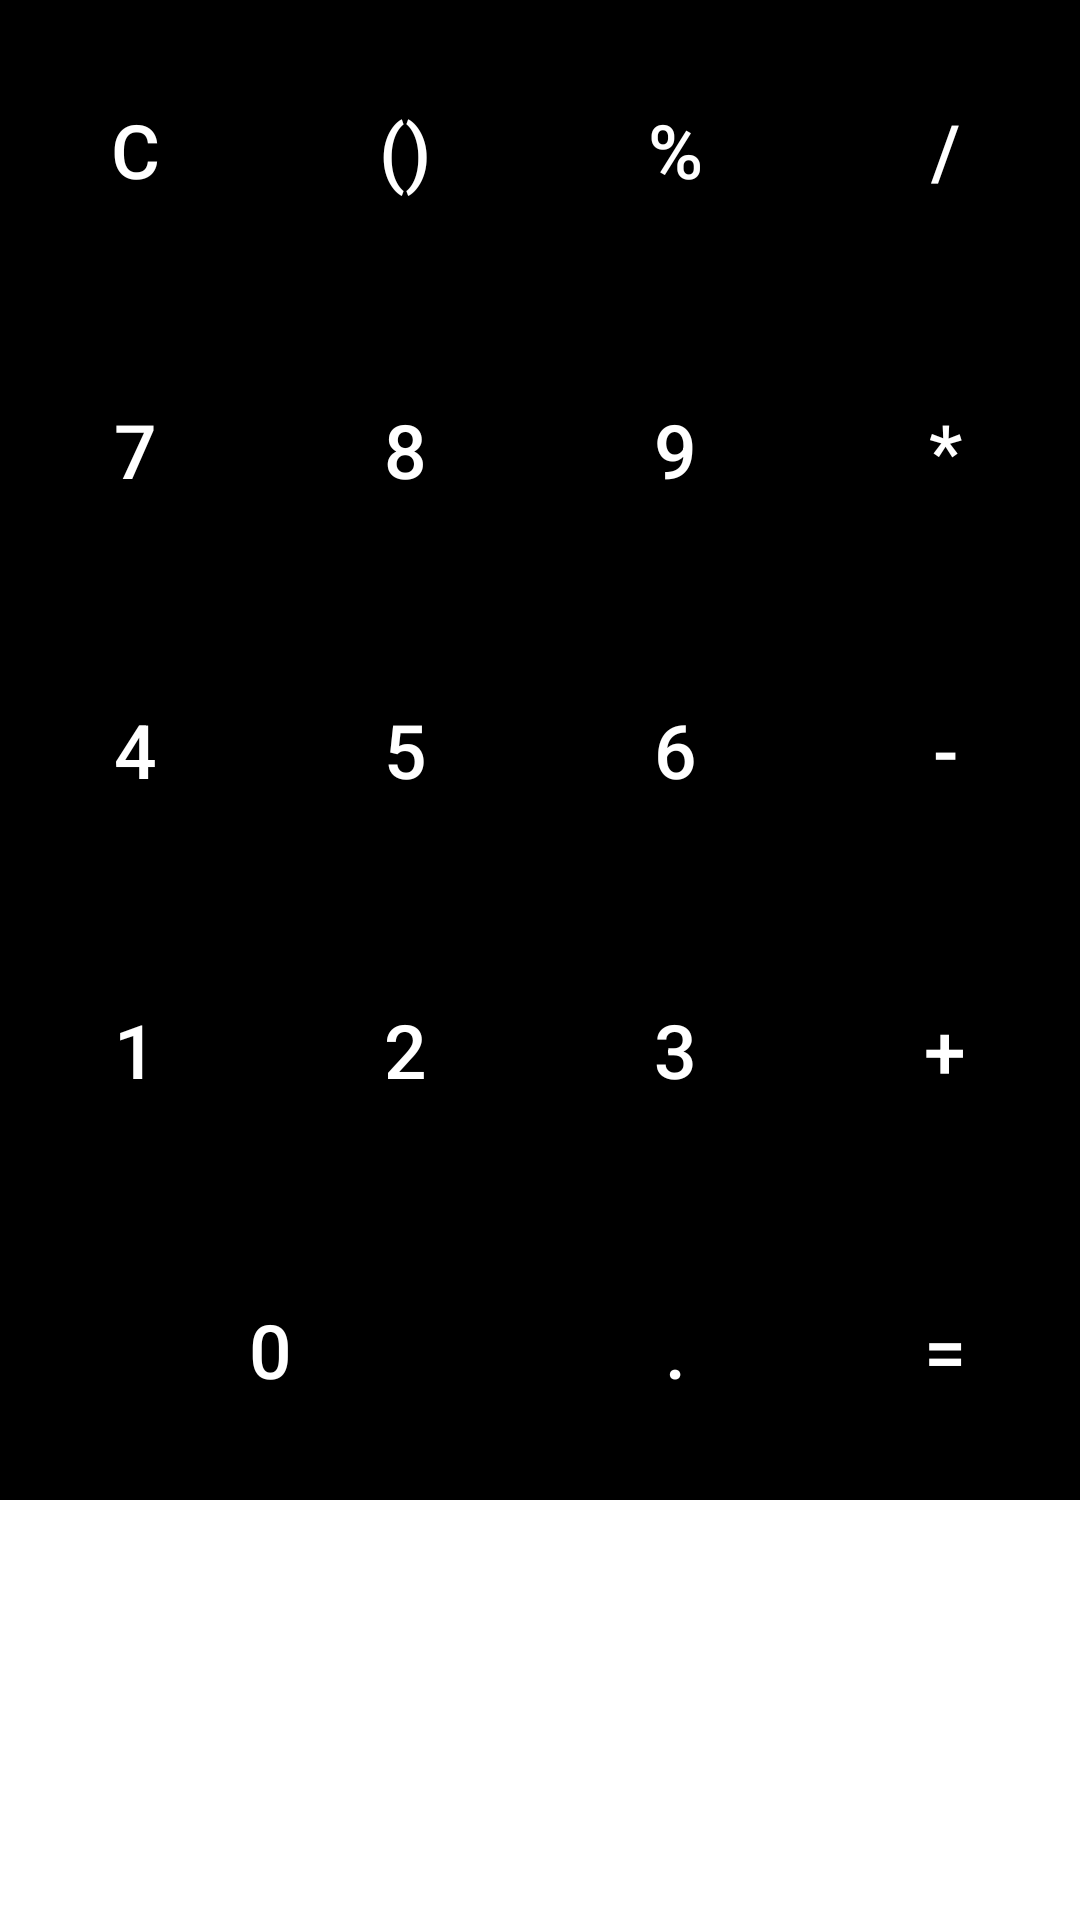

This screen was rendered from an Android layout file. Write that file and the resources it references.
<!-- AndroidManifest.xml: application theme Theme.Clone_Calculator -->
<!-- res/layout/button.xml -->
<?xml version="1.0" encoding="utf-8"?>
<RelativeLayout
    xmlns:android="http://schemas.android.com/apk/res/android"
    android:layout_width="match_parent"
    android:layout_height="match_parent">

    <GridLayout
        android:layout_width="match_parent"
        android:layout_height="wrap_content"
        android:rowCount="6"
        android:columnCount="7">

        // 클리어 버튼
        <Button
            android:id="@+id/btnClear"
            android:layout_width="wrap_content"
            android:layout_height="100dp"
            android:text="C"
            android:textSize="25sp"
            android:layout_columnWeight="1"
            android:textColor="@color/white"
            android:background="@color/black"
            android:layout_row="0"
            android:layout_column="0" />

        // 괄호 버튼
        <Button
            android:id="@+id/btnBracket"
            android:layout_width="wrap_content"
            android:layout_height="100dp"
            android:text="()"
            android:textSize="25sp"
            android:layout_columnWeight="1"
            android:textColor="@color/white"
            android:background="@color/black"
            android:layout_row="0"
            android:layout_column="1"
            android:layout_columnSpan="1"/>

        // % 버튼
        <Button
            android:id="@+id/btnPercent"
            android:layout_width="wrap_content"
            android:layout_height="100dp"
            android:text="%"
            android:textSize="25sp"
            android:layout_columnWeight="1"
            android:textColor="@color/white"
            android:background="@color/black"
            android:layout_row="0"
            android:layout_column="2"
            android:layout_columnSpan="1"/>

        // 나누기 버튼
        <Button
            android:id="@+id/btnDivision"
            android:layout_width="wrap_content"
            android:layout_height="100dp"
            android:text="/"
            android:textSize="25sp"
            android:layout_columnWeight="1"
            android:textColor="@color/white"
            android:background="@color/black"
            android:layout_row="0"
            android:layout_column="3"
            android:layout_columnSpan="1"/>

        // 숫자 7
        <Button
            android:id="@+id/btn7"
            android:layout_width="wrap_content"
            android:layout_height="100dp"
            android:text="7"
            android:textSize="25sp"
            android:layout_columnWeight="1"
            android:textColor="@color/white"
            android:background="@color/black"
            android:layout_row="1"
            android:layout_column="0"
            android:layout_columnSpan="1"/>
        // 숫자 8
        <Button
            android:id="@+id/btn8"
            android:layout_width="wrap_content"
            android:layout_height="100dp"
            android:text="8"
            android:textSize="25sp"
            android:layout_columnWeight="1"
            android:textColor="@color/white"
            android:background="@color/black"
            android:layout_row="1"
            android:layout_column="1"
            android:layout_columnSpan="1"/>
        // 숫자 9
        <Button
            android:id="@+id/btn9"
            android:layout_width="wrap_content"
            android:layout_height="100dp"
            android:text="9"
            android:textSize="25sp"
            android:layout_columnWeight="1"
            android:textColor="@color/white"
            android:background="@color/black"
            android:layout_row="1"
            android:layout_column="2"
            android:layout_columnSpan="1"/>

        // 곱하기 버튼
        <Button
            android:id="@+id/btnMultiply"
            android:layout_width="wrap_content"
            android:layout_height="100dp"
            android:text="*"
            android:textSize="25sp"
            android:layout_columnWeight="1"
            android:textColor="@color/white"
            android:background="@color/black"
            android:layout_row="1"
            android:layout_column="3"
            android:layout_columnSpan="1"/>

        // 숫자 4
        <Button
            android:id="@+id/btn4"
            android:layout_width="wrap_content"
            android:layout_height="100dp"
            android:text="4"
            android:textSize="25sp"
            android:layout_columnWeight="1"
            android:textColor="@color/white"
            android:background="@color/black"
            android:layout_row="2"
            android:layout_column="0"
            android:layout_columnSpan="1"/>
        // 숫자 5
        <Button
            android:id="@+id/btn5"
            android:layout_width="wrap_content"
            android:layout_height="100dp"
            android:text="5"
            android:textSize="25sp"
            android:layout_columnWeight="1"
            android:textColor="@color/white"
            android:background="@color/black"
            android:layout_row="2"
            android:layout_column="1"
            android:layout_columnSpan="1"/>
        // 숫자 6
        <Button
            android:id="@+id/btn6"
            android:layout_width="wrap_content"
            android:layout_height="100dp"
            android:text="6"
            android:textSize="25sp"
            android:layout_columnWeight="1"
            android:textColor="@color/white"
            android:background="@color/black"
            android:layout_row="2"
            android:layout_column="2"
            android:layout_columnSpan="1"/>

        // 빼기 버튼
        <Button
            android:id="@+id/btnMinus"
            android:layout_width="wrap_content"
            android:layout_height="100dp"
            android:text="-"
            android:textSize="25sp"
            android:layout_columnWeight="1"
            android:textColor="@color/white"
            android:background="@color/black"
            android:layout_row="2"
            android:layout_column="3"
            android:layout_columnSpan="1"/>

        // 숫자 1
        <Button
            android:id="@+id/btn1"
            android:layout_width="wrap_content"
            android:layout_height="100dp"
            android:text="1"
            android:textSize="25sp"
            android:layout_columnWeight="1"
            android:textColor="@color/white"
            android:background="@color/black"
            android:layout_row="3"
            android:layout_column="0"
            android:layout_columnSpan="1"/>
        // 숫자 2
        <Button
            android:id="@+id/btn2"
            android:layout_width="wrap_content"
            android:layout_height="100dp"
            android:text="2"
            android:textSize="25sp"
            android:layout_columnWeight="1"
            android:textColor="@color/white"
            android:background="@color/black"
            android:layout_row="3"
            android:layout_column="1"
            android:layout_columnSpan="1"/>
        // 숫자 3
        <Button
            android:id="@+id/btn3"
            android:layout_width="wrap_content"
            android:layout_height="100dp"
            android:text="3"
            android:textSize="25sp"
            android:layout_columnWeight="1"
            android:textColor="@color/white"
            android:background="@color/black"
            android:layout_row="3"
            android:layout_column="2"
            android:layout_columnSpan="1"/>

        // 더하기 버튼
        <Button
            android:id="@+id/btnPlus"
            android:layout_width="wrap_content"
            android:layout_height="100dp"
            android:text="+"
            android:textSize="25sp"
            android:layout_columnWeight="1"
            android:textColor="@color/white"
            android:background="@color/black"
            android:layout_row="3"
            android:layout_column="3"
            android:layout_columnSpan="1"/>

        // 숫자 0
        <Button
            android:id="@+id/btn0"
            android:layout_width="wrap_content"
            android:layout_height="100dp"
            android:text="0"
            android:textSize="25sp"
            android:layout_columnWeight="1"
            android:textColor="@color/white"
            android:background="@color/black"
            android:layout_row="4"
            android:layout_column="0"
            android:layout_columnSpan="2"/>

        // . 버튼
        <Button
            android:id="@+id/btnDot"
            android:layout_width="wrap_content"
            android:layout_height="100dp"
            android:text="."
            android:textSize="25sp"
            android:layout_columnWeight="1"
            android:textColor="@color/white"
            android:background="@color/black"
            android:layout_row="4"
            android:layout_column="2"
            android:layout_columnSpan="1"/>

        // = 버튼
        <Button
            android:id="@+id/btnEqual"
            android:layout_width="wrap_content"
            android:layout_height="100dp"
            android:text="="
            android:textSize="25sp"
            android:layout_columnWeight="1"
            android:textColor="@color/white"
            android:background="@color/black"
            android:layout_row="4"
            android:layout_column="3"
            android:layout_columnSpan="1"/>
    </GridLayout>

</RelativeLayout>
<!-- resources referenced by this layout -->
<resources>
  <style name="Theme.Clone_Calculator" parent="Theme.MaterialComponents.DayNight.DarkActionBar">
          
          <item name="colorPrimary">@color/purple_500</item>
          <item name="colorPrimaryVariant">@color/purple_700</item>
          <item name="colorOnPrimary">@color/white</item>
          
          <item name="colorSecondary">@color/teal_200</item>
          <item name="colorSecondaryVariant">@color/teal_700</item>
          <item name="colorOnSecondary">@color/black</item>
          
          <item name="android:statusBarColor" tools:targetApi="l">?attr/colorPrimaryVariant</item>
          
      </style>
  <!-- not gathered from this repository: default colours our renderer supplied (Android Studio template values) -->
  <color name="purple_500">#FF6200EE</color>
  <color name="purple_700">#FF3700B3</color>
  <color name="teal_200">#FF03DAC5</color>
  <color name="teal_700">#FF018786</color>
  <color name="black">#FF000000</color>
  <color name="white">#FFFFFFFF</color>
</resources>
